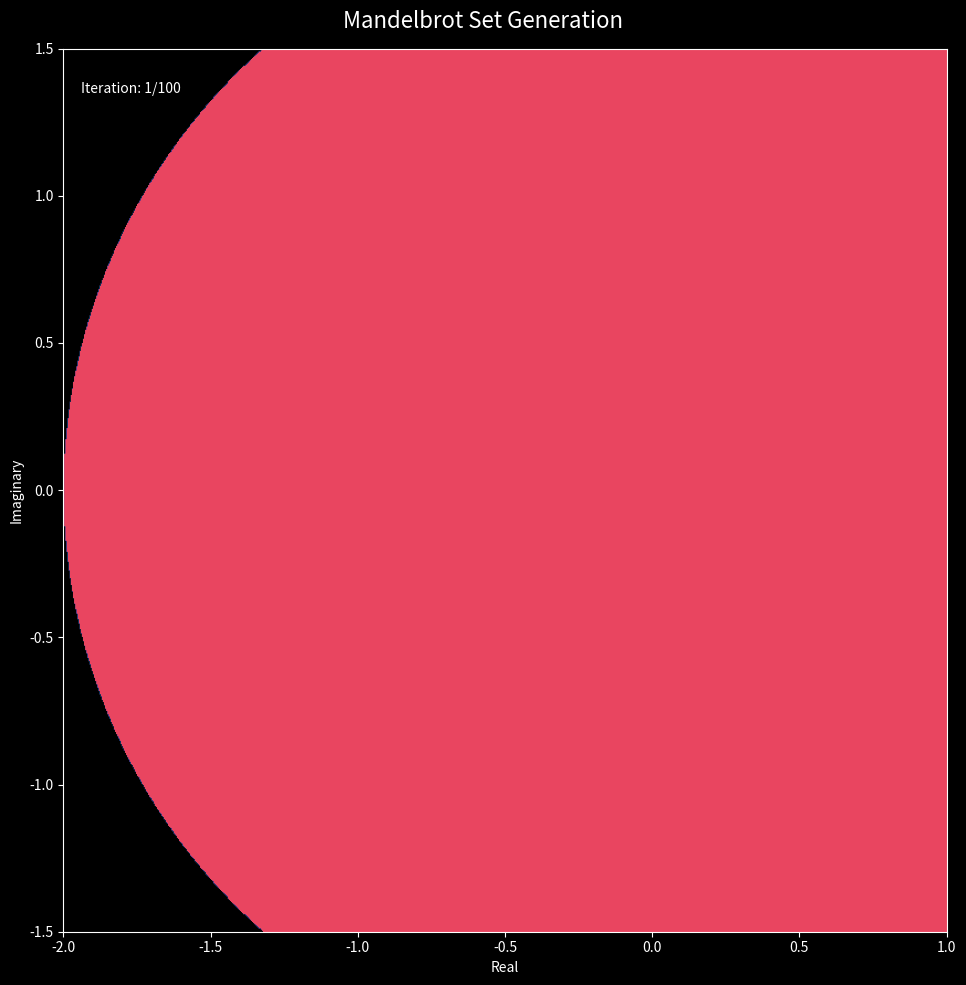

Here is the Python script that generated this plot:
import numpy as np
import matplotlib.pyplot as plt
from matplotlib.animation import FuncAnimation
from matplotlib.colors import LinearSegmentedColormap

def create_custom_colormap():
    """Create a custom colormap for the visualization."""
    colors = ['#000000', '#1a1a2e', '#16213e', '#0f3460', '#533483', '#e94560']
    return LinearSegmentedColormap.from_list('custom', colors)

def generate_mandelbrot_frame(width, height, max_iter, current_iter):
    """Generate a single frame of the Mandelbrot set animation."""
    x = np.linspace(-2, 1, width)
    y = np.linspace(-1.5, 1.5, height)
    X, Y = np.meshgrid(x, y)
    c = X + 1j * Y
    z = np.zeros_like(c)
    divtime = max_iter + np.zeros(z.shape, dtype=int)

    for i in range(current_iter):
        z = z**2 + c
        diverge = z*np.conj(z) > 2**2
        div_now = diverge & (divtime == max_iter)
        divtime[div_now] = i
        z[diverge] = 2

    return divtime

def main():
    # Set up the figure
    plt.style.use('dark_background')  # Use dark background for better visibility
    fig, ax = plt.subplots(figsize=(10, 10))
    fig.suptitle('Mandelbrot Set Generation', fontsize=16, color='white')
    
    # Initial parameters
    width, height = 800, 800
    max_iter = 100
    
    # Create initial image with proper normalization
    initial_data = np.zeros((height, width))
    img = ax.imshow(initial_data, 
                   cmap=create_custom_colormap(),
                   extent=[-2, 1, -1.5, 1.5],
                   vmin=0, vmax=max_iter)  # Set fixed color limits
    
    # Set up the plot
    ax.set_xlabel('Real', color='white')
    ax.set_ylabel('Imaginary', color='white')
    ax.tick_params(colors='white')
    
    # Add iteration counter
    iter_text = ax.text(0.02, 0.95, '', transform=ax.transAxes, color='white')
    
    def update(frame):
        """Update function for the animation."""
        # Generate frame
        divtime = generate_mandelbrot_frame(width, height, max_iter, frame)
        
        # Update image
        img.set_array(divtime)
        
        # Update iteration counter
        iter_text.set_text(f'Iteration: {frame}/{max_iter}')
        
        return [img, iter_text]
    
    # Create animation
    anim = FuncAnimation(fig, update, frames=range(1, max_iter + 1),
                        interval=50, blit=True)
    
    # Ensure the plot is properly displayed
    plt.tight_layout()
    plt.show()

if __name__ == "__main__":
    main() 